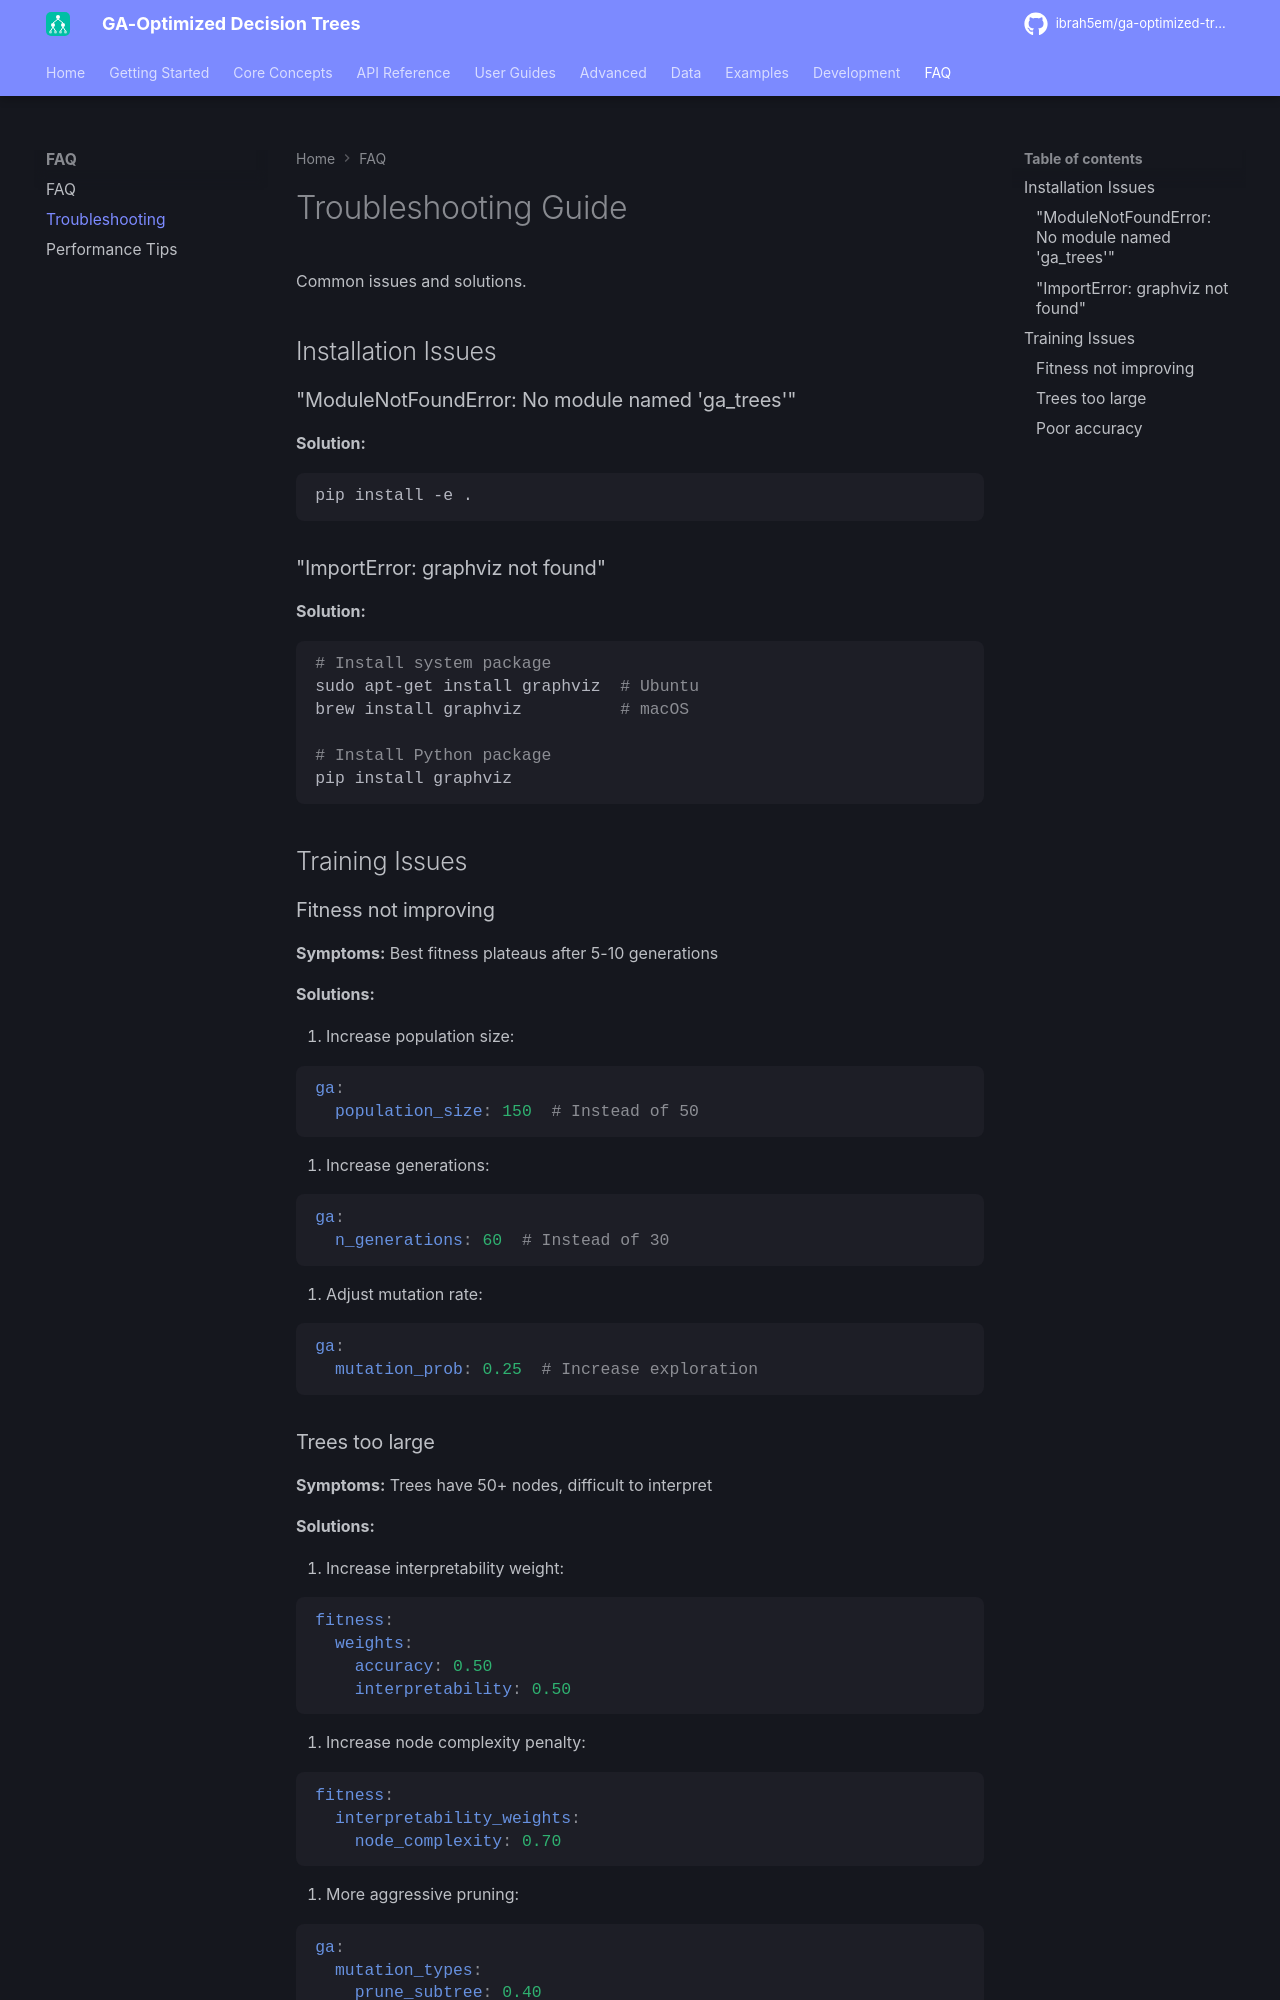

repository: ibrah5em/ga-optimized-trees · page: faq/troubleshooting/index.html · generator: mkdocs

# Troubleshooting Guide

Common issues and solutions.

## Installation Issues

### "ModuleNotFoundError: No module named 'ga_trees'"

**Solution:**

```bash
pip install -e .
```

### "ImportError: graphviz not found"

**Solution:**

```bash
# Install system package
sudo apt-get install graphviz  # Ubuntu
brew install graphviz          # macOS

# Install Python package
pip install graphviz
```

## Training Issues

### Fitness not improving

**Symptoms:** Best fitness plateaus after 5-10 generations

**Solutions:**

1. Increase population size:

   ```yaml
   ga:
     population_size: 150  # Instead of 50
   ```

1. Increase generations:

   ```yaml
   ga:
     n_generations: 60  # Instead of 30
   ```

1. Adjust mutation rate:

   ```yaml
   ga:
     mutation_prob: 0.25  # Increase exploration
   ```
